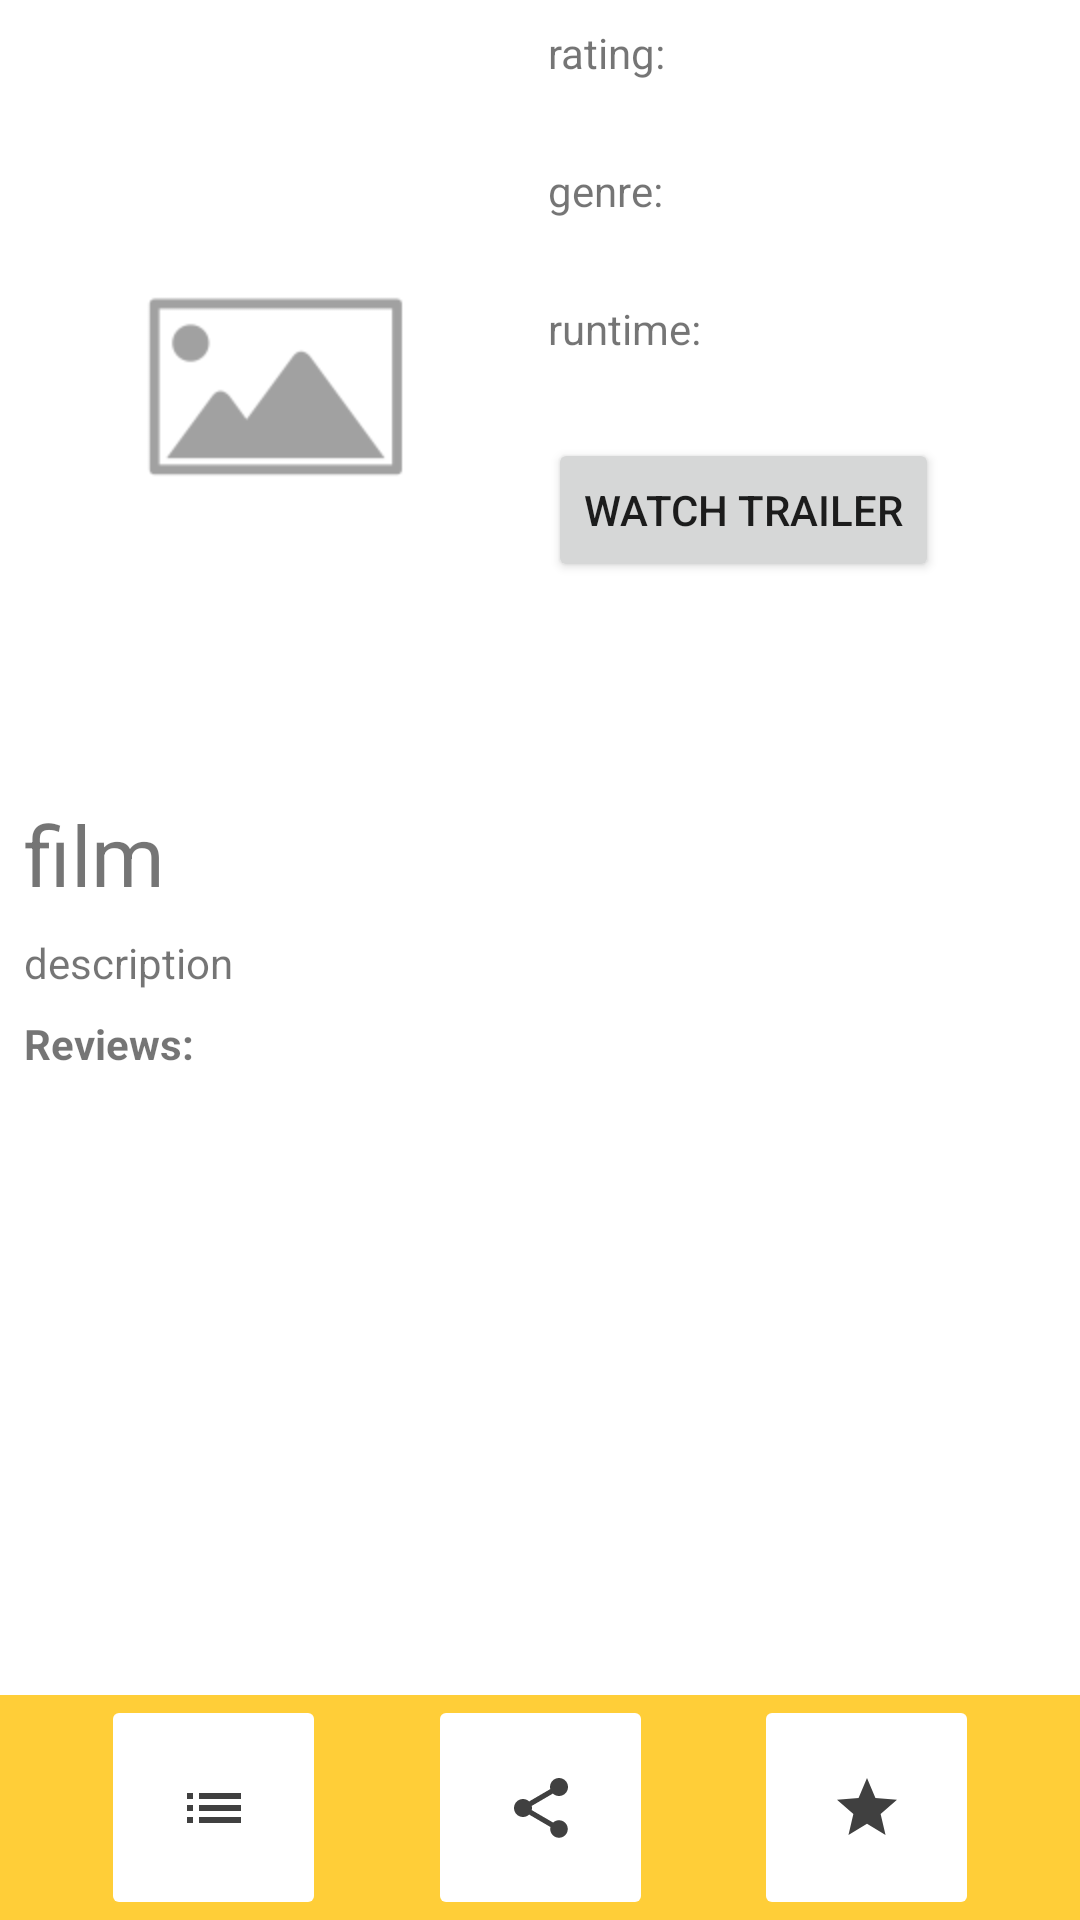

Layout XML and referenced resources for this Android screen:
<!-- AndroidManifest.xml: application theme Theme.PatheDeApp -->
<!-- res/layout/movie_detail.xml -->
<?xml version="1.0" encoding="utf-8"?>
<androidx.constraintlayout.widget.ConstraintLayout xmlns:android="http://schemas.android.com/apk/res/android"
    xmlns:app="http://schemas.android.com/apk/res-auto"
    android:layout_width="match_parent"
    android:layout_height="match_parent">

    <ScrollView
        android:layout_width="fill_parent"
        android:layout_height="fill_parent"
        android:layout_marginBottom="75dp"
        app:layout_constraintBottom_toTopOf="@id/widget"
        app:layout_constraintStart_toStartOf="parent"
        app:layout_constraintTop_toTopOf="parent">

        <androidx.constraintlayout.widget.ConstraintLayout
            android:layout_width="fill_parent"
            android:layout_height="wrap_content">

            <ImageView
                android:id="@+id/detail_movie_cover"
                android:layout_width="wrap_content"
                android:layout_height="wrap_content"
                android:layout_margin="8dp"
                android:src="@drawable/image_placeholder"
                app:layout_constraintStart_toStartOf="parent"
                app:layout_constraintTop_toTopOf="parent" />

            <TextView
                android:id="@+id/detail_movieName"
                android:layout_width="wrap_content"
                android:layout_height="wrap_content"
                android:layout_margin="8dp"
                android:text="@string/film"
                android:textSize="28sp"
                app:layout_constrainedWidth="true"
                app:layout_constraintEnd_toEndOf="parent"
                app:layout_constraintHorizontal_bias="0"
                app:layout_constraintStart_toStartOf="parent"
                app:layout_constraintTop_toBottomOf="@id/detail_movie_cover" />

            <TextView
                android:id="@+id/detail_rating_text"
                android:layout_width="wrap_content"
                android:layout_height="wrap_content"
                android:layout_margin="8dp"
                android:text="@string/rating"
                app:layout_constraintEnd_toEndOf="parent"
                app:layout_constraintHorizontal_bias="0"
                app:layout_constraintStart_toEndOf="@+id/detail_movie_cover"
                app:layout_constraintTop_toTopOf="parent" />

            <TextView
                android:id="@+id/detail_rating"
                android:layout_width="wrap_content"
                android:layout_height="wrap_content"
                android:layout_marginStart="8dp"
                app:layout_constraintEnd_toEndOf="parent"
                app:layout_constraintHorizontal_bias="0"
                app:layout_constraintStart_toEndOf="@+id/detail_movie_cover"
                app:layout_constraintTop_toBottomOf="@id/detail_rating_text" />

            <TextView
                android:id="@+id/detail_genre_text"
                android:layout_width="wrap_content"
                android:layout_height="wrap_content"
                android:layout_margin="8dp"
                android:text="@string/genre"
                app:layout_constrainedWidth="true"
                app:layout_constraintEnd_toEndOf="parent"
                app:layout_constraintHorizontal_bias="0"
                app:layout_constraintStart_toEndOf="@+id/detail_movie_cover"
                app:layout_constraintTop_toBottomOf="@+id/detail_rating" />

            <TextView
                android:id="@+id/detail_genre"
                android:layout_width="wrap_content"
                android:layout_height="wrap_content"
                android:layout_marginStart="8dp"
                app:layout_constrainedWidth="true"
                app:layout_constraintEnd_toEndOf="parent"
                app:layout_constraintHorizontal_bias="0"
                app:layout_constraintStart_toEndOf="@+id/detail_movie_cover"
                app:layout_constraintTop_toBottomOf="@+id/detail_genre_text" />

            <TextView
                android:id="@+id/detail_length_text"
                android:layout_width="wrap_content"
                android:layout_height="wrap_content"
                android:layout_margin="8dp"
                android:text="@string/runtime"
                app:layout_constraintEnd_toEndOf="parent"
                app:layout_constraintHorizontal_bias="0"
                app:layout_constraintStart_toEndOf="@+id/detail_movie_cover"
                app:layout_constraintTop_toBottomOf="@+id/detail_genre" />

            <TextView
                android:id="@+id/detail_length"
                android:layout_width="wrap_content"
                android:layout_height="wrap_content"
                android:layout_marginStart="8dp"
                app:layout_constraintEnd_toEndOf="parent"
                app:layout_constraintHorizontal_bias="0"
                app:layout_constraintStart_toEndOf="@+id/detail_movie_cover"
                app:layout_constraintTop_toBottomOf="@+id/detail_length_text" />

            <Button
                android:id="@+id/detail_trailer"
                android:layout_width="wrap_content"
                android:layout_height="wrap_content"
                android:layout_marginStart="8dp"
                android:layout_marginTop="8dp"
                android:text="@string/watch_trailer"
                app:layout_constraintEnd_toEndOf="parent"
                app:layout_constraintHorizontal_bias="0"
                app:layout_constraintStart_toEndOf="@+id/detail_movie_cover"
                app:layout_constraintTop_toBottomOf="@+id/detail_length" />

            <TextView
                android:id="@+id/detail_description"
                android:layout_width="wrap_content"
                android:layout_height="wrap_content"
                android:layout_margin="8dp"
                android:text="@string/description"
                app:layout_constrainedWidth="true"
                app:layout_constraintEnd_toEndOf="parent"
                app:layout_constraintHorizontal_bias="0"
                app:layout_constraintStart_toStartOf="parent"
                app:layout_constraintTop_toBottomOf="@+id/detail_movieName" />

            <TextView
                android:id="@+id/detail_reviews"
                android:layout_width="wrap_content"
                android:layout_height="wrap_content"
                android:layout_margin="8dp"
                android:text="@string/reviews"
                android:textStyle="bold"
                app:layout_constraintHorizontal_bias="0"
                app:layout_constraintStart_toStartOf="parent"
                app:layout_constraintTop_toBottomOf="@+id/detail_description" />

            <androidx.recyclerview.widget.RecyclerView

                android:id="@+id/reviewView"
                android:layout_width="match_parent"
                android:layout_height="match_parent"
                android:scrollbars="vertical"
                app:layout_constraintBottom_toBottomOf="parent"
                app:layout_constraintTop_toBottomOf="@+id/detail_reviews" />

        </androidx.constraintlayout.widget.ConstraintLayout>


    </ScrollView>

    <androidx.constraintlayout.widget.ConstraintLayout
        android:id="@+id/widget"
        android:layout_width="match_parent"
        android:layout_height="wrap_content"
        android:background="@color/pathe_light"
        app:layout_constraintBottom_toBottomOf="parent">


        <ImageButton
            android:id="@+id/detail_list_button"
            android:layout_width="75dp"
            android:layout_height="75dp"
            android:backgroundTint="@color/white"
            android:src="@drawable/list_icon"
            app:layout_constraintEnd_toStartOf="@+id/detail_share_button"
            app:layout_constraintStart_toStartOf="parent"

            app:layout_constraintTop_toTopOf="parent" />

        <ImageButton
            android:id="@+id/detail_share_button"
            android:layout_width="75dp"
            android:layout_height="75dp"
            android:backgroundTint="@color/white"
            android:src="@drawable/share_icon"
            app:layout_constraintEnd_toStartOf="@id/detail_list_button"
            app:layout_constraintStart_toEndOf="@+id/detail_favorite_button"
            app:layout_constraintTop_toTopOf="parent" />


        <ImageButton
            android:id="@+id/detail_favorite_button"
            android:layout_width="75dp"
            android:layout_height="75dp"
            android:backgroundTint="@color/white"
            android:src="@drawable/favourite_icon"
            app:layout_constraintEnd_toEndOf="parent"
            app:layout_constraintStart_toEndOf="@+id/detail_share_button"
            app:layout_constraintTop_toTopOf="parent" />


    </androidx.constraintlayout.widget.ConstraintLayout>

</androidx.constraintlayout.widget.ConstraintLayout>
<!-- resources referenced by this layout -->
<resources>
  <color name="pathe_light">#FFCE38</color>
  <color name="white">#FFFFFFFF</color>
  <!-- drawable favourite_icon (drawable-anydpi) -->
  <vector xmlns:android="http://schemas.android.com/apk/res/android"
      android:width="24dp"
      android:height="24dp"
      android:alpha="0.75"
      android:tint="@color/black"
      android:viewportWidth="24"
      android:viewportHeight="24">
      <path
          android:fillColor="@android:color/white"
          android:pathData="M12,17.27L18.18,21l-1.64,-7.03L22,9.24l-7.19,-0.61L12,2 9.19,8.63 2,9.24l5.46,4.73L5.82,21z" />
  </vector>
  <!-- drawable image_placeholder: png bitmap (drawable-hdpi, 2152 bytes) -->
  <!-- drawable list_icon (drawable-anydpi) -->
  <vector xmlns:android="http://schemas.android.com/apk/res/android"
      android:width="24dp"
      android:height="24dp"
      android:viewportWidth="24"
      android:viewportHeight="24"
      android:tint="@color/black"
  
      android:alpha="0.75">
    <path
        android:fillColor="@android:color/white"
        android:pathData="M3,13h2v-2L3,11v2zM3,17h2v-2L3,15v2zM3,9h2L5,7L3,7v2zM7,13h14v-2L7,11v2zM7,17h14v-2L7,15v2zM7,7v2h14L21,7L7,7z"/>
  </vector>
  <!-- drawable share_icon (drawable-anydpi) -->
  <vector xmlns:android="http://schemas.android.com/apk/res/android"
      android:width="24dp"
      android:height="24dp"
      android:viewportWidth="24"
      android:viewportHeight="24"
      android:tint="@color/black"
      android:alpha="0.75">
    <path
        android:fillColor="@android:color/white"
        android:pathData="M18,16.08c-0.76,0 -1.44,0.3 -1.96,0.77L8.91,12.7c0.05,-0.23 0.09,-0.46 0.09,-0.7s-0.04,-0.47 -0.09,-0.7l7.05,-4.11c0.54,0.5 1.25,0.81 2.04,0.81 1.66,0 3,-1.34 3,-3s-1.34,-3 -3,-3 -3,1.34 -3,3c0,0.24 0.04,0.47 0.09,0.7L8.04,9.81C7.5,9.31 6.79,9 6,9c-1.66,0 -3,1.34 -3,3s1.34,3 3,3c0.79,0 1.5,-0.31 2.04,-0.81l7.12,4.16c-0.05,0.21 -0.08,0.43 -0.08,0.65 0,1.61 1.31,2.92 2.92,2.92 1.61,0 2.92,-1.31 2.92,-2.92s-1.31,-2.92 -2.92,-2.92z"/>
  </vector>
  <string name="description">description</string>
  <string name="film">film</string>
  <string name="genre">genre:</string>
  <string name="rating">rating:</string>
  <string name="reviews">Reviews:</string>
  <string name="runtime">runtime:</string>
  <string name="watch_trailer">Watch trailer</string>
  <style name="Theme.PatheDeApp" parent="Theme.MaterialComponents.DayNight.DarkActionBar">
          
          <item name="colorPrimary">@color/pathe</item>
          <item name="colorPrimaryVariant">@color/pathe</item>
          <item name="colorOnPrimary">@color/white</item>
          
          <item name="colorSecondary">@color/aqua</item>
          <item name="colorSecondaryVariant">@color/pastel_green</item>
          <item name="colorOnSecondary">@color/black</item>
          
          <item name="android:statusBarColor" tools:targetApi="l">?attr/colorPrimaryVariant</item>
          
          <item name="android:windowContentTransitions">true</item>
      </style>
  <color name="black">#FF000000</color>
  <color name="pathe">#FFC526</color>
  <color name="aqua">#FF7147</color>
  <color name="pastel_green">#1CC794</color>
</resources>
